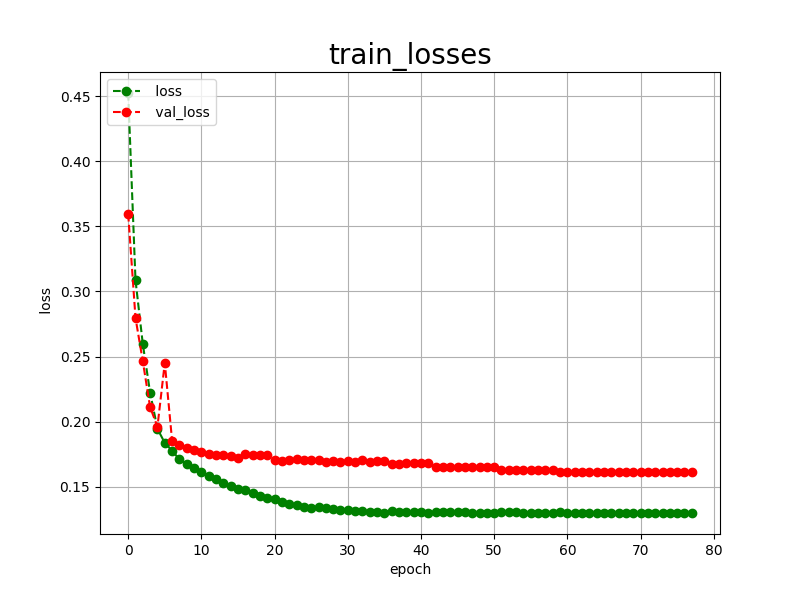

Data behind this chart, as committed beside it:
epoch, loss, val_loss
0, 0.4526, 0.3597
1, 0.3086, 0.2797
2, 0.2595, 0.2463
3, 0.2221, 0.2109
4, 0.1944, 0.1961
5, 0.1836, 0.2451
6, 0.1776, 0.1852
7, 0.1709, 0.1818
8, 0.1672, 0.1800
9, 0.1642, 0.1782
10, 0.1611, 0.1769
11, 0.1585, 0.1753
12, 0.1559, 0.1742
13, 0.1530, 0.1741
14, 0.1508, 0.1738
15, 0.1481, 0.1722
16, 0.1470, 0.1749
17, 0.1448, 0.1740
18, 0.1431, 0.1744
19, 0.1413, 0.1746
20, 0.1404, 0.1703
21, 0.1380, 0.1699
22, 0.1365, 0.1701
23, 0.1355, 0.1712
24, 0.1344, 0.1703
25, 0.1337, 0.1703
26, 0.1342, 0.1702
27, 0.1334, 0.1692
28, 0.1326, 0.1699
29, 0.1322, 0.1691
30, 0.1318, 0.1693
31, 0.1314, 0.1688
32, 0.1309, 0.1702
33, 0.1307, 0.1689
34, 0.1303, 0.1695
35, 0.1300, 0.1695
36, 0.1310, 0.1677
37, 0.1308, 0.1676
38, 0.1304, 0.1683
39, 0.1302, 0.1681
40, 0.1301, 0.1685
41, 0.1299, 0.1680
42, 0.1306, 0.1651
43, 0.1303, 0.1649
44, 0.1302, 0.1648
45, 0.1302, 0.1649
46, 0.1301, 0.1647
47, 0.1299, 0.1651
48, 0.1299, 0.1650
49, 0.1297, 0.1647
50, 0.1297, 0.1649
51, 0.1303, 0.1628
52, 0.1302, 0.1625
53, 0.1301, 0.1626
54, 0.1300, 0.1624
55, 0.1300, 0.1624
56, 0.1300, 0.1625
57, 0.1299, 0.1624
58, 0.1299, 0.1625
59, 0.1301, 0.1614
... 18 more rows
